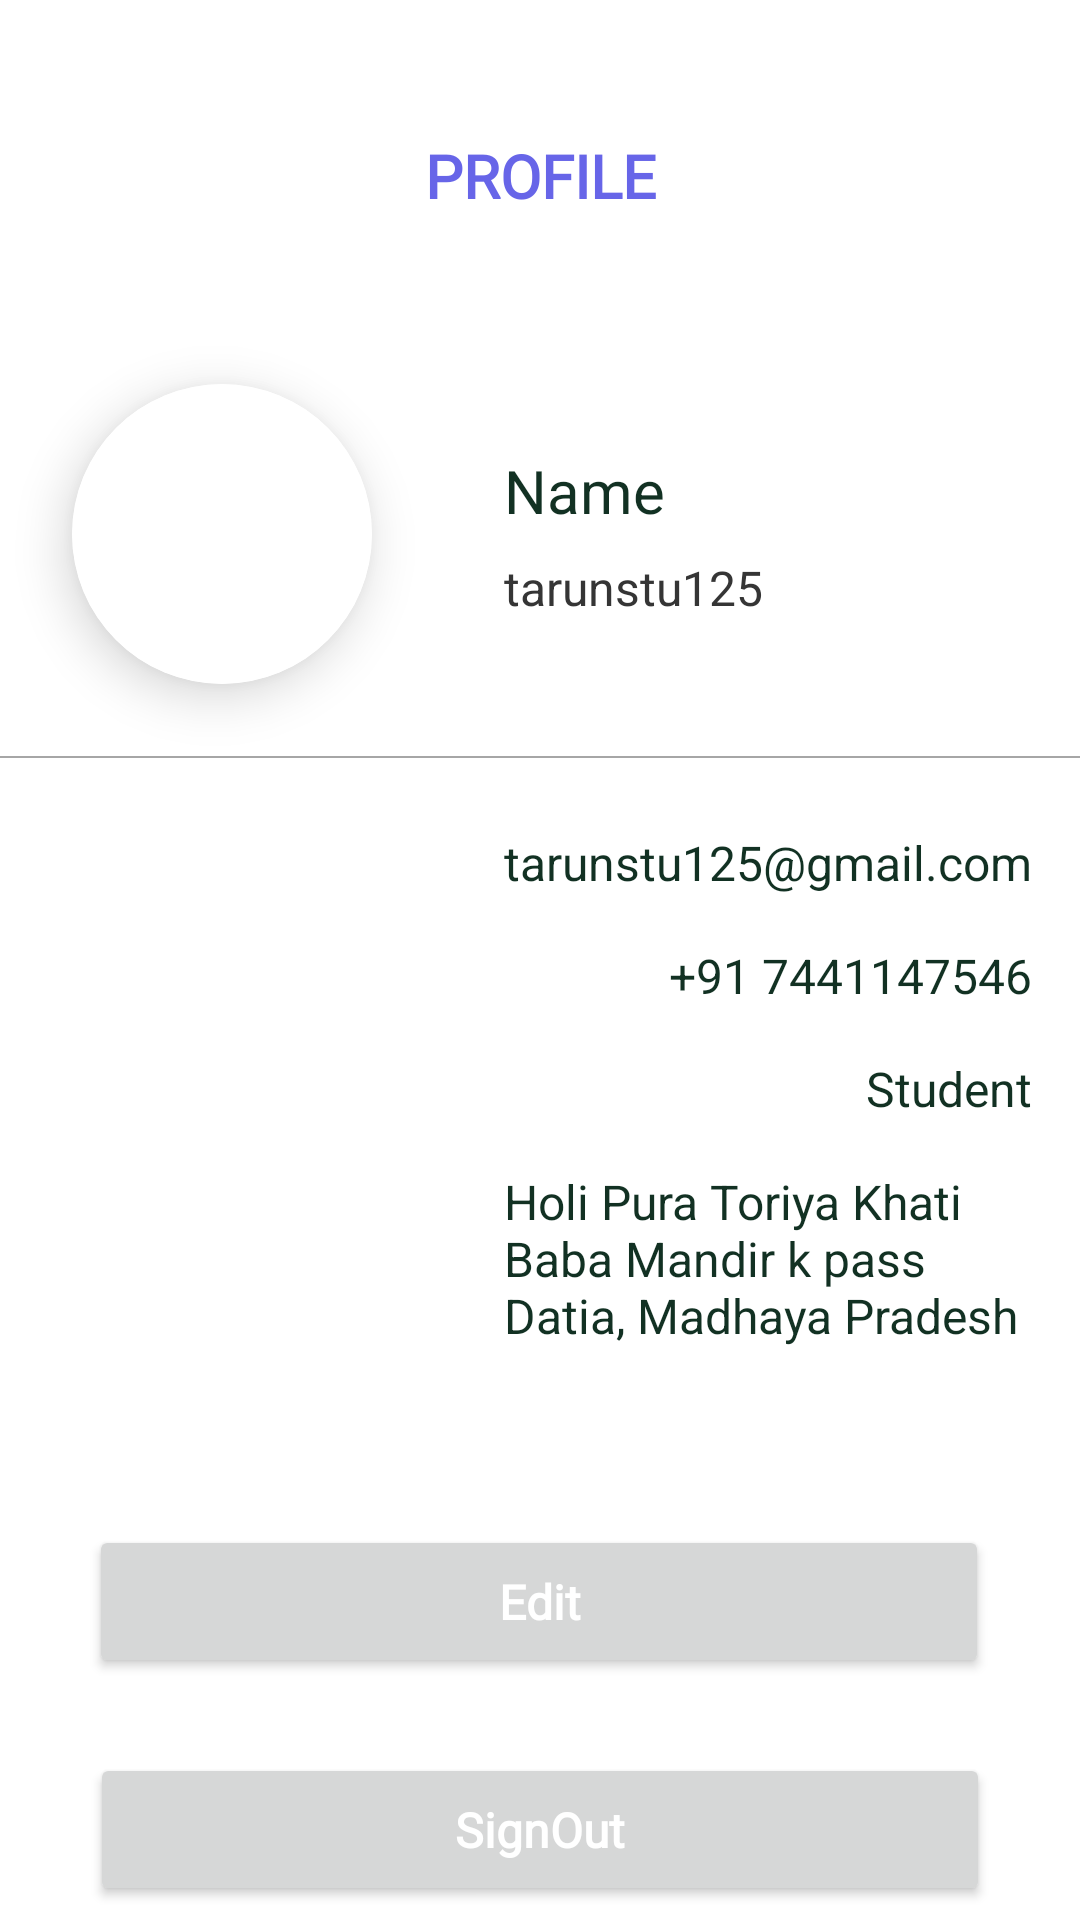

Layout XML and referenced resources for this Android screen:
<!-- AndroidManifest.xml: application theme Theme.Baker_Street -->
<!-- res/layout/activity_profile.xml -->
<?xml version="1.0" encoding="utf-8"?>
<androidx.constraintlayout.widget.ConstraintLayout
    xmlns:android="http://schemas.android.com/apk/res/android"
    xmlns:app="http://schemas.android.com/apk/res-auto"
    xmlns:tools="http://schemas.android.com/tools"
    android:fillViewport="true"
    android:layout_height="match_parent"
    android:layout_width="match_parent"
    tools:context=".activities.ProfileActivity">

    <androidx.constraintlayout.widget.ConstraintLayout
        android:layout_width="match_parent"
        android:layout_height="wrap_content"
        app:layout_constraintBottom_toBottomOf="parent"
        app:layout_constraintTop_toTopOf="parent"
        tools:context=".dashboard.ui.notifications.ProfileFragment">


        <TextView
            android:id="@+id/textView"
            android:layout_width="wrap_content"
            android:layout_height="wrap_content"
            android:layout_marginTop="40dp"
            android:fontFamily="@font/montserrat"
            android:text="PROFILE"
            android:textColor="#6765E8"
            android:textSize="20sp"
            android:textStyle="bold"
            app:layout_constraintEnd_toEndOf="parent"
            app:layout_constraintStart_toStartOf="parent"
            app:layout_constraintTop_toTopOf="parent" />

        <androidx.cardview.widget.CardView
            android:id="@+id/cardView"
            android:layout_width="100dp"
            android:layout_height="100dp"
            android:layout_marginStart="24dp"
            android:layout_marginTop="56dp"
            app:cardCornerRadius="100dp"
            app:cardElevation="10dp"
            app:layout_constraintStart_toStartOf="parent"
            app:layout_constraintTop_toBottomOf="@+id/textView">


            <ImageView
                android:id="@+id/profilephoto"
                android:layout_width="match_parent"
                android:layout_height="match_parent"
                android:background="@color/white" />


        </androidx.cardview.widget.CardView>


        <TextView
            android:id="@+id/disp_username"
            android:layout_width="wrap_content"
            android:layout_height="wrap_content"
            android:text="tarunstu125"
            android:padding="8dp"
            android:textColor="#353535"
            android:textSize="16sp"
            app:layout_constraintStart_toStartOf="@+id/disp_name"
            app:layout_constraintTop_toBottomOf="@+id/disp_name" />

        <View
            android:id="@+id/view"
            android:layout_width="match_parent"
            android:layout_height="0.5dp"
            android:layout_marginTop="24dp"
            android:background="#A6A6A6"
            app:layout_constraintEnd_toEndOf="parent"
            app:layout_constraintHorizontal_bias="0.0"
            app:layout_constraintStart_toStartOf="parent"
            app:layout_constraintTop_toBottomOf="@id/cardView" />


        <TextView
            android:id="@+id/disp_name"
            android:layout_width="wrap_content"
            android:layout_height="wrap_content"
            android:layout_marginStart="36dp"
            android:layout_marginTop="22dp"
            android:paddingHorizontal="8dp"
            android:text="Name"
            android:textColor="@color/text_color"
            android:textSize="20sp"
            app:layout_constraintStart_toEndOf="@+id/cardView"
            app:layout_constraintTop_toTopOf="@+id/cardView" />

        <TextView
            android:id="@+id/disp_email"
            android:layout_width="wrap_content"
            android:layout_height="wrap_content"
            android:layout_marginEnd="16dp"
            android:text="tarunstu125@gmail.com"
            android:textColor="@color/text_color"
            android:textSize="16sp"
            app:layout_constraintEnd_toEndOf="parent"
            app:layout_constraintTop_toTopOf="@+id/textView9" />

        <TextView
            android:id="@+id/disp_mobile"
            android:layout_width="wrap_content"
            android:layout_height="wrap_content"
            android:layout_marginTop="16dp"
            android:text="+91 7441147546"
            android:textColor="@color/text_color"
            android:textSize="16sp"
            app:layout_constraintEnd_toEndOf="@+id/disp_email"
            app:layout_constraintTop_toBottomOf="@+id/disp_email" />

        <TextView
            android:id="@+id/disp_occupation"
            android:layout_width="wrap_content"
            android:layout_height="wrap_content"
            android:layout_marginTop="16dp"
            android:text="Student"
            android:textColor="@color/text_color"
            android:textSize="16sp"
            app:layout_constraintEnd_toEndOf="@+id/disp_mobile"
            app:layout_constraintTop_toBottomOf="@+id/disp_mobile" />

        <TextView
            android:id="@+id/disp_address"
            android:layout_width="0dp"
            android:layout_height="wrap_content"
            android:layout_marginTop="16dp"
            android:ems="9"
            android:text="Holi Pura Toriya Khati Baba Mandir k pass Datia, Madhaya Pradesh"
            android:textColor="@color/text_color"
            android:textSize="16sp"
            app:layout_constraintEnd_toEndOf="@+id/disp_occupation"
            app:layout_constraintStart_toStartOf="@+id/disp_email"
            app:layout_constraintTop_toBottomOf="@+id/disp_occupation" />

        <TextView
            android:id="@+id/textView9"
            android:layout_width="wrap_content"
            android:layout_height="wrap_content"
            android:layout_marginStart="32dp"
            android:layout_marginTop="24dp"
            android:text="Email"
            android:textColor="@color/subhead"
            android:textSize="16sp"
            app:layout_constraintStart_toStartOf="parent"
            app:layout_constraintTop_toBottomOf="@+id/view" />

        <TextView
            android:layout_width="wrap_content"
            android:layout_height="wrap_content"
            android:layout_marginStart="32dp"
            android:text="Mobile"
            android:textColor="@color/subhead"
            android:textSize="16sp"
            app:layout_constraintStart_toStartOf="parent"
            app:layout_constraintTop_toTopOf="@+id/disp_mobile" />

        <TextView
            android:id="@+id/textView8"
            android:layout_width="wrap_content"
            android:layout_height="wrap_content"
            android:layout_marginStart="32dp"
            android:text="Address"
            android:textColor="@color/subhead"
            android:textSize="16sp"
            app:layout_constraintStart_toStartOf="parent"
            app:layout_constraintTop_toTopOf="@+id/disp_address" />

        <TextView
            android:layout_width="wrap_content"
            android:layout_height="wrap_content"
            android:layout_marginStart="32dp"
            android:text="Occupation"
            android:textColor="@color/subhead"
            android:textSize="16sp"
            app:layout_constraintStart_toStartOf="parent"
            app:layout_constraintTop_toTopOf="@+id/disp_occupation" />


        <androidx.appcompat.widget.AppCompatButton
            android:id="@+id/edit"
            android:layout_width="300dp"
            android:layout_height="51dp"
            android:layout_marginTop="40dp"
            android:layout_marginBottom="5dp"
            android:elevation="10dp"
            android:fontFamily="@font/montserrat"
            android:text="Edit"
            android:textAllCaps="false"
            android:textColor="@color/white"
            android:textSize="16sp"
            android:textStyle="bold"
            app:layout_constraintBottom_toBottomOf="parent"
            app:layout_constraintEnd_toEndOf="parent"
            app:layout_constraintHorizontal_bias="0.495"
            app:layout_constraintStart_toStartOf="parent"
            app:layout_constraintTop_toBottomOf="@+id/disp_address"
            app:layout_constraintVertical_bias="0.21" />

        <androidx.appcompat.widget.AppCompatButton
            android:id="@+id/signOut"
            android:layout_width="300dp"
            android:layout_height="51dp"
            android:layout_marginTop="25dp"
            android:elevation="10dp"
            android:fontFamily="@font/montserrat"
            android:text="SignOut"
            android:textAllCaps="false"
            android:textColor="@color/white"
            android:textSize="16sp"
            android:textStyle="bold"
            app:layout_constraintEnd_toEndOf="parent"
            app:layout_constraintStart_toStartOf="parent"
            app:layout_constraintTop_toBottomOf="@+id/edit" />

    </androidx.constraintlayout.widget.ConstraintLayout>

</androidx.constraintlayout.widget.ConstraintLayout>
<!-- resources referenced by this layout -->
<resources>
  <color name="subhead">#FFFFFF</color>
  <color name="text_color">#123123</color>
  <color name="white">#FFFFFFFF</color>
  <style name="Theme.Baker_Street" parent="Theme.MaterialComponents.DayNight.NoActionBar">
          
          <item name="colorPrimary">@color/purple_500</item>
          <item name="colorPrimaryVariant">@color/purple_700</item>
          <item name="colorOnPrimary">@color/white</item>
          
          <item name="colorSecondary">@color/teal_200</item>
          <item name="colorSecondaryVariant">@color/teal_700</item>
          <item name="colorOnSecondary">@color/black</item>
          
          <item name="android:statusBarColor" tools:targetApi="l">@color/yellow</item>
          
      </style>
  <color name="purple_500">#FF6200EE</color>
  <color name="purple_700">#FF3700B3</color>
  <color name="teal_200">#FF03DAC5</color>
  <color name="teal_700">#FF018786</color>
  <color name="black">#FF000000</color>
  <color name="yellow">#FFBA4F</color>
</resources>
